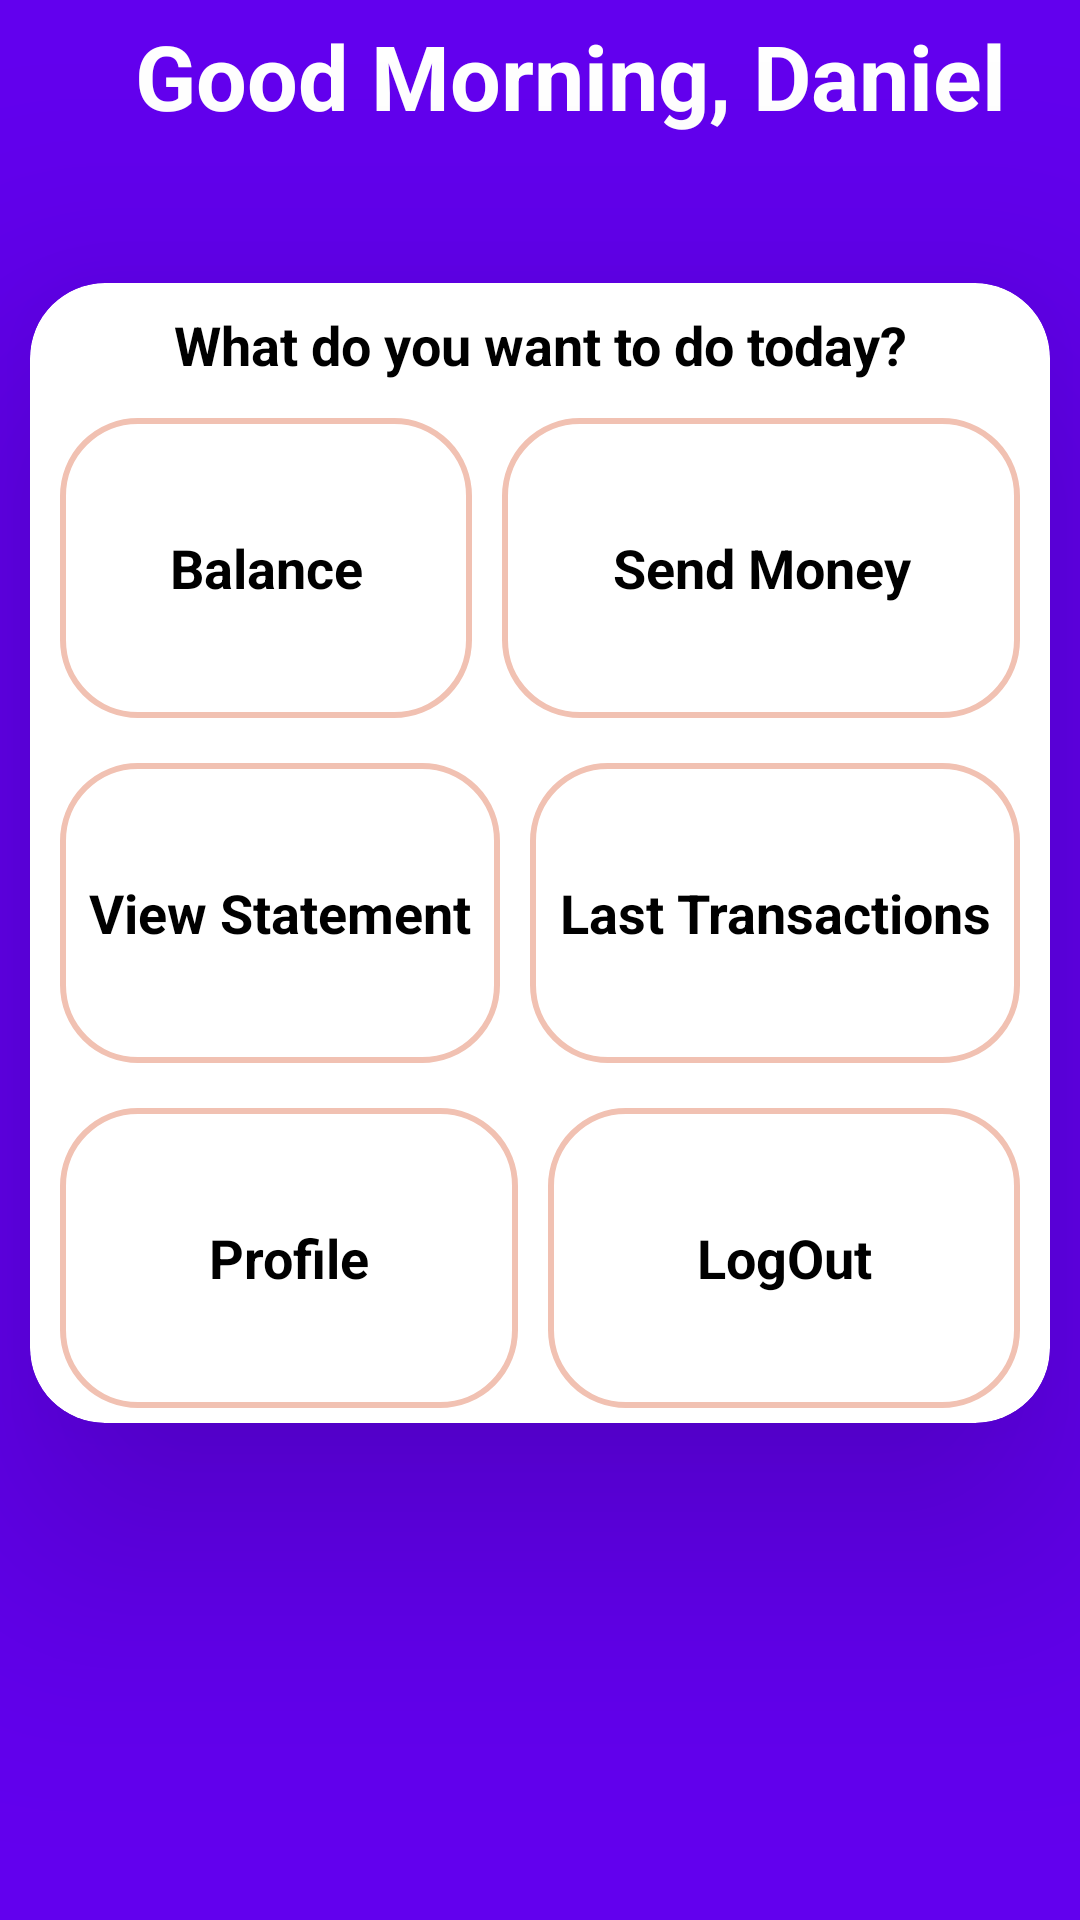

This screen was rendered from an Android layout file. Write that file and the resources it references.
<!-- AndroidManifest.xml: application theme Theme.MobileWallet -->
<!-- res/layout/fragment_home.xml -->
<androidx.constraintlayout.widget.ConstraintLayout
    android:background="@color/purple_500"
    android:layout_height="match_parent"
    android:layout_width="match_parent"
    xmlns:android="http://schemas.android.com/apk/res/android"
    xmlns:app="http://schemas.android.com/apk/res-auto">

    <TextView
        android:id="@+id/greetingsTv"
        android:layout_width="match_parent"
        android:layout_height="wrap_content"
        android:layout_marginStart="20dp"
        android:layout_marginTop="5dp"
        android:text="Good Morning, Daniel"
        android:textColor="@color/white"
        android:textSize="30sp"
        android:gravity="center"
        android:textStyle="bold"
        app:layout_constraintStart_toStartOf="parent"
        app:layout_constraintTop_toTopOf="parent" />

    <androidx.cardview.widget.CardView
        android:layout_width="match_parent"
        android:layout_height="wrap_content"
        android:layout_margin="10dp"
        android:elevation="50dp"
        app:cardElevation="50dp"
        app:cardCornerRadius="25sp"
        app:layout_constraintBottom_toBottomOf="parent"
        app:layout_constraintEnd_toEndOf="parent"
        app:layout_constraintVertical_bias=".2"
        app:layout_constraintStart_toStartOf="parent"
        app:layout_constraintTop_toBottomOf="@+id/greetingsTv">

        <androidx.constraintlayout.widget.ConstraintLayout
            android:layout_width="match_parent"
            android:layout_height="match_parent"
            android:layout_margin="@dimen/margin_5">

            <TextView
                android:id="@+id/textView178"
                android:layout_width="wrap_content"
                android:layout_height="wrap_content"
                android:text="What do you want to do today?"
                android:textColor="@color/black"
                android:textSize="18sp"
                android:textStyle="bold"
                app:layout_constraintBottom_toBottomOf="parent"
                app:layout_constraintEnd_toEndOf="parent"
                app:layout_constraintHorizontal_bias="0.5"
                app:layout_constraintStart_toStartOf="parent"
                app:layout_constraintTop_toTopOf="parent"
                app:layout_constraintVertical_bias=".01" />

            <LinearLayout
                android:id="@+id/linearLayout30"
                android:layout_width="match_parent"
                android:layout_height="wrap_content"
                android:layout_marginStart="@dimen/margin_5"
                android:layout_marginEnd="@dimen/margin_5"
                android:orientation="horizontal"
                android:weightSum="2"
                app:layout_constraintBottom_toBottomOf="parent"
                app:layout_constraintEnd_toEndOf="parent"
                app:layout_constraintStart_toStartOf="parent"
                app:layout_constraintTop_toBottomOf="@+id/textView178"
                app:layout_constraintVertical_bias=".05">

                <TextView
                    android:id="@+id/balance"
                    android:layout_width="wrap_content"
                    android:layout_height="100dp"
                    android:layout_marginEnd="@dimen/margin_5"
                    android:layout_weight="1"
                    android:background="@drawable/outlined_shape"
                    android:gravity="center"
                    android:text="Balance"
                    android:textColor="@color/black"
                    android:textSize="18sp"
                    android:textStyle="bold" />

                <TextView
                    android:id="@+id/sendMoney"
                    android:layout_width="wrap_content"
                    android:layout_height="100dp"
                    android:layout_marginStart="@dimen/margin_5"
                    android:layout_weight="1"
                    android:background="@drawable/outlined_shape"
                    android:gravity="center"
                    android:text="Send Money"
                    android:textColor="@color/black"
                    android:textSize="18sp"
                    android:textStyle="bold" />

            </LinearLayout>

            <LinearLayout
                android:id="@+id/linearLayout31"
                android:layout_width="match_parent"
                android:layout_height="wrap_content"
                android:layout_marginStart="@dimen/margin_5"
                android:layout_marginTop="15sp"
                android:layout_marginEnd="@dimen/margin_5"
                android:orientation="horizontal"
                android:weightSum="2"
                app:layout_constraintEnd_toEndOf="parent"
                app:layout_constraintStart_toStartOf="parent"
                app:layout_constraintTop_toBottomOf="@+id/linearLayout30">

                <TextView
                    android:id="@+id/statements"
                    android:layout_width="wrap_content"
                    android:layout_height="100dp"
                    android:layout_marginEnd="@dimen/margin_5"
                    android:layout_weight="1"
                    android:background="@drawable/outlined_shape"
                    android:gravity="center"
                    android:text="View Statement"
                    android:textColor="@color/black"
                    android:textSize="18sp"
                    android:textStyle="bold" />

                <TextView
                    android:id="@+id/lastTransactions"
                    android:layout_width="wrap_content"
                    android:layout_height="100dp"
                    android:layout_marginStart="@dimen/margin_5"
                    android:layout_weight="1"
                    android:background="@drawable/outlined_shape"
                    android:gravity="center"
                    android:text="Last Transactions"
                    android:textColor="@color/black"
                    android:textSize="18sp"
                    android:textStyle="bold" />

            </LinearLayout>

            <LinearLayout
                android:id="@+id/linearLayout32"
                android:layout_width="match_parent"
                android:layout_height="wrap_content"
                android:layout_marginStart="@dimen/margin_5"
                android:layout_marginEnd="@dimen/margin_5"
                android:orientation="horizontal"
                android:weightSum="2"
                android:layout_marginTop="15dp"
                app:layout_constraintTop_toBottomOf="@+id/linearLayout31"
                app:layout_constraintEnd_toEndOf="parent"
                app:layout_constraintStart_toStartOf="parent">

                <TextView
                    android:id="@+id/profile"
                    android:layout_width="wrap_content"
                    android:layout_height="100dp"
                    android:layout_marginEnd="@dimen/margin_5"
                    android:layout_weight="1"
                    android:background="@drawable/outlined_shape"
                    android:gravity="center"
                    android:text="Profile"
                    android:textColor="@color/black"
                    android:textSize="18sp"
                    android:textStyle="bold" />

                <TextView
                    android:id="@+id/logOut"
                    android:layout_width="wrap_content"
                    android:layout_height="100dp"
                    android:layout_marginStart="@dimen/margin_5"
                    android:layout_weight="1"
                    android:background="@drawable/outlined_shape"
                    android:gravity="center"
                    android:text="LogOut"
                    android:textColor="@color/black"
                    android:textSize="18sp"
                    android:textStyle="bold" />

            </LinearLayout>


        </androidx.constraintlayout.widget.ConstraintLayout>


    </androidx.cardview.widget.CardView>

</androidx.constraintlayout.widget.ConstraintLayout>
<!-- resources referenced by this layout -->
<resources>
  <dimen name="margin_5">5dp</dimen>
  <!-- drawable outlined_shape (drawable) -->
  <?xml version="1.0" encoding="utf-8"?>
  <shape xmlns:android="http://schemas.android.com/apk/res/android"
      android:shape="rectangle">
  
      <corners android:radius="25dp" />
  
      <solid android:color="@color/white"  />
  
      <stroke android:color="#F1C1B2" android:width="2dp" />
  
  </shape>
  <style name="Theme.MobileWallet" parent="Theme.MaterialComponents.DayNight.DarkActionBar">
          
          <item name="colorPrimary">@color/purple_500</item>
          <item name="colorPrimaryVariant">@color/purple_700</item>
          <item name="colorOnPrimary">@color/white</item>
          
          <item name="colorSecondary">@color/teal_200</item>
          <item name="colorSecondaryVariant">@color/teal_700</item>
          <item name="colorOnSecondary">@color/black</item>
          
          <item name="android:statusBarColor" tools:targetApi="l">?attr/colorPrimaryVariant</item>
          
      </style>
  <!-- not gathered from this repository: default colours our renderer supplied (Android Studio template values) -->
  <color name="purple_500">#FF6200EE</color>
  <color name="purple_700">#FF3700B3</color>
  <color name="teal_200">#FF03DAC5</color>
  <color name="teal_700">#FF018786</color>
  <color name="black">#FF000000</color>
  <color name="white">#FFFFFFFF</color>
</resources>
